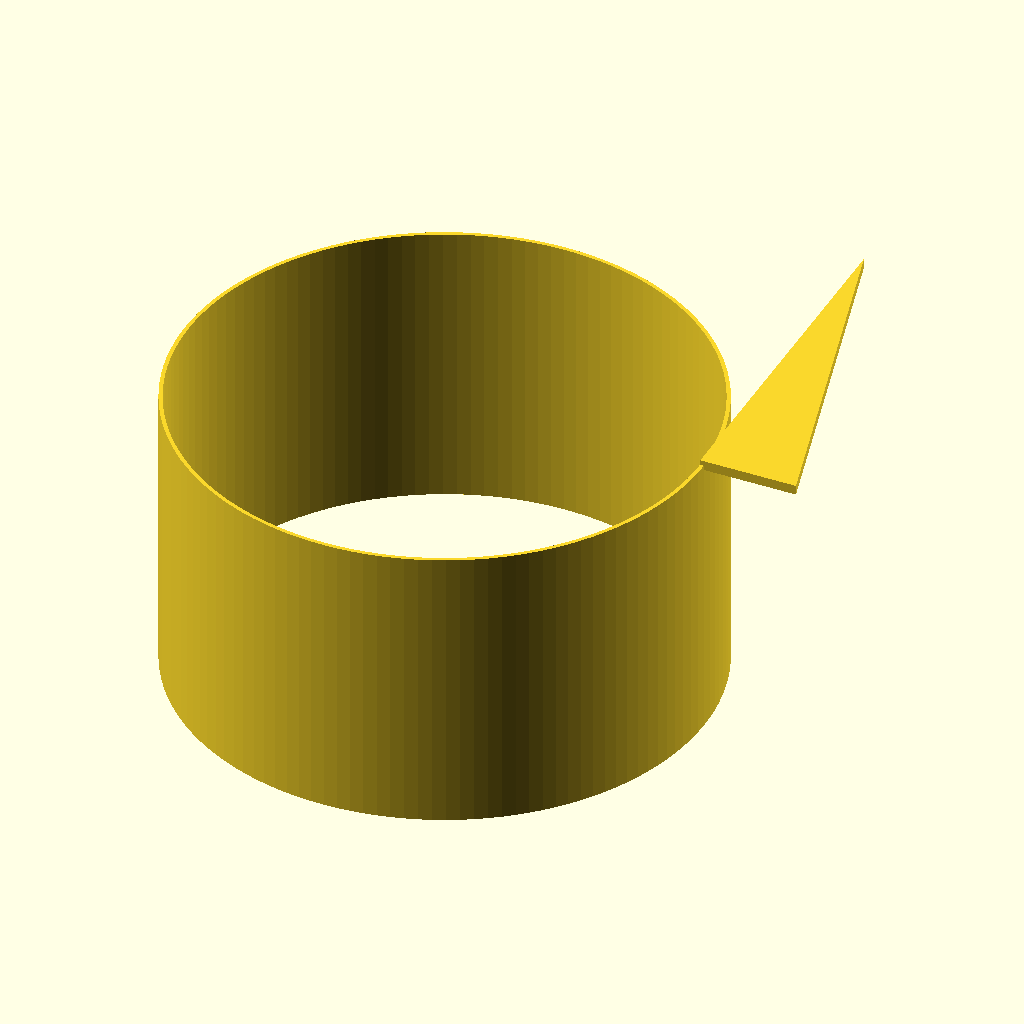
Cell 1: rendered with the file's own defaults.
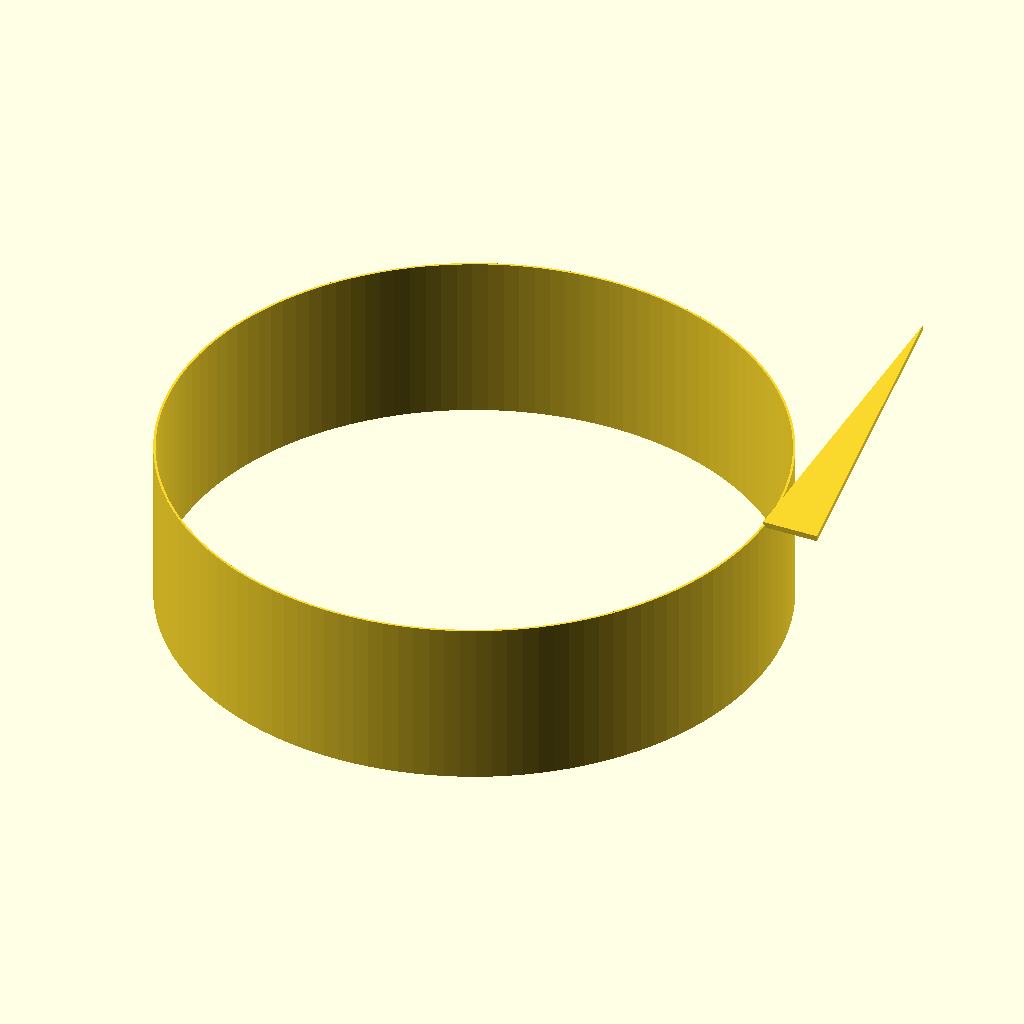
Cell 2 — hole_dia set to 108.4, the other parameters unchanged.
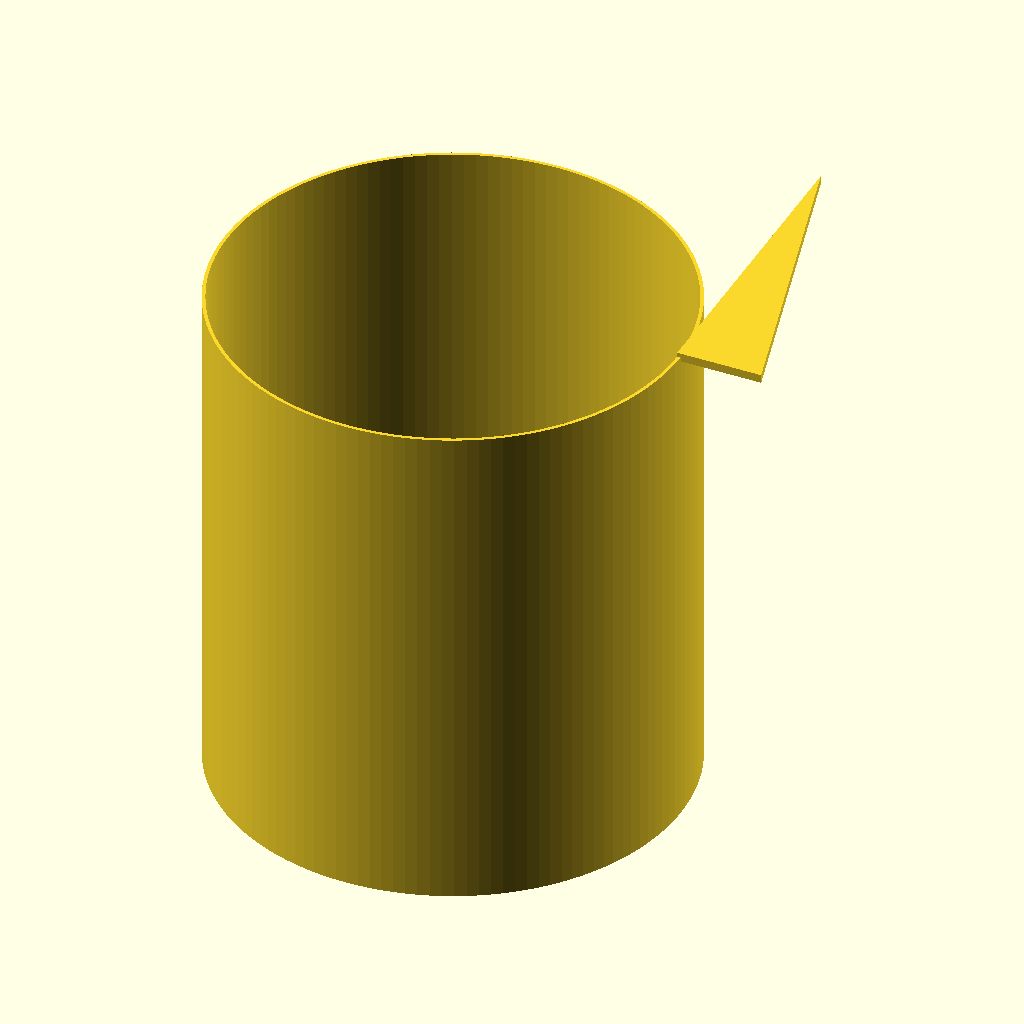
Cell 3: hole_depth = 60 (everything else at default).
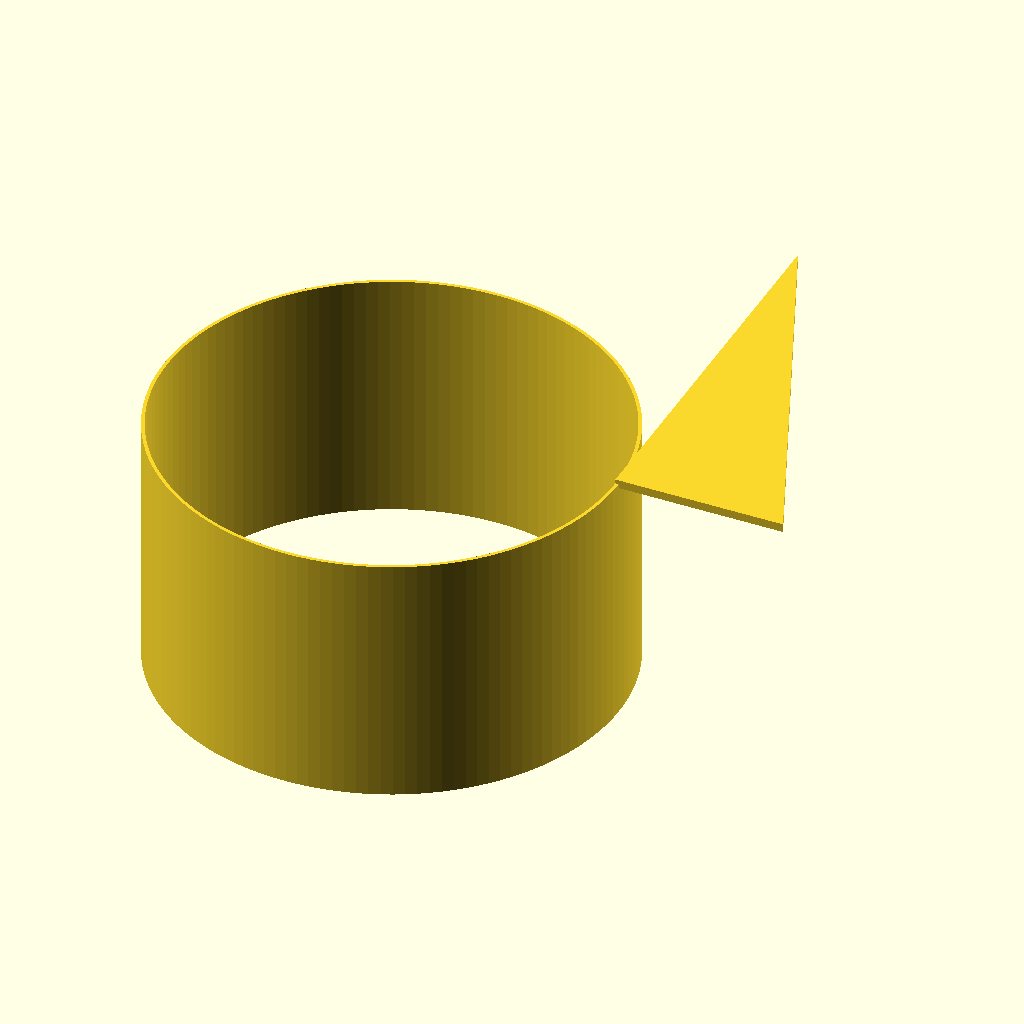
Cell 4: the same model with lip_len = 20.
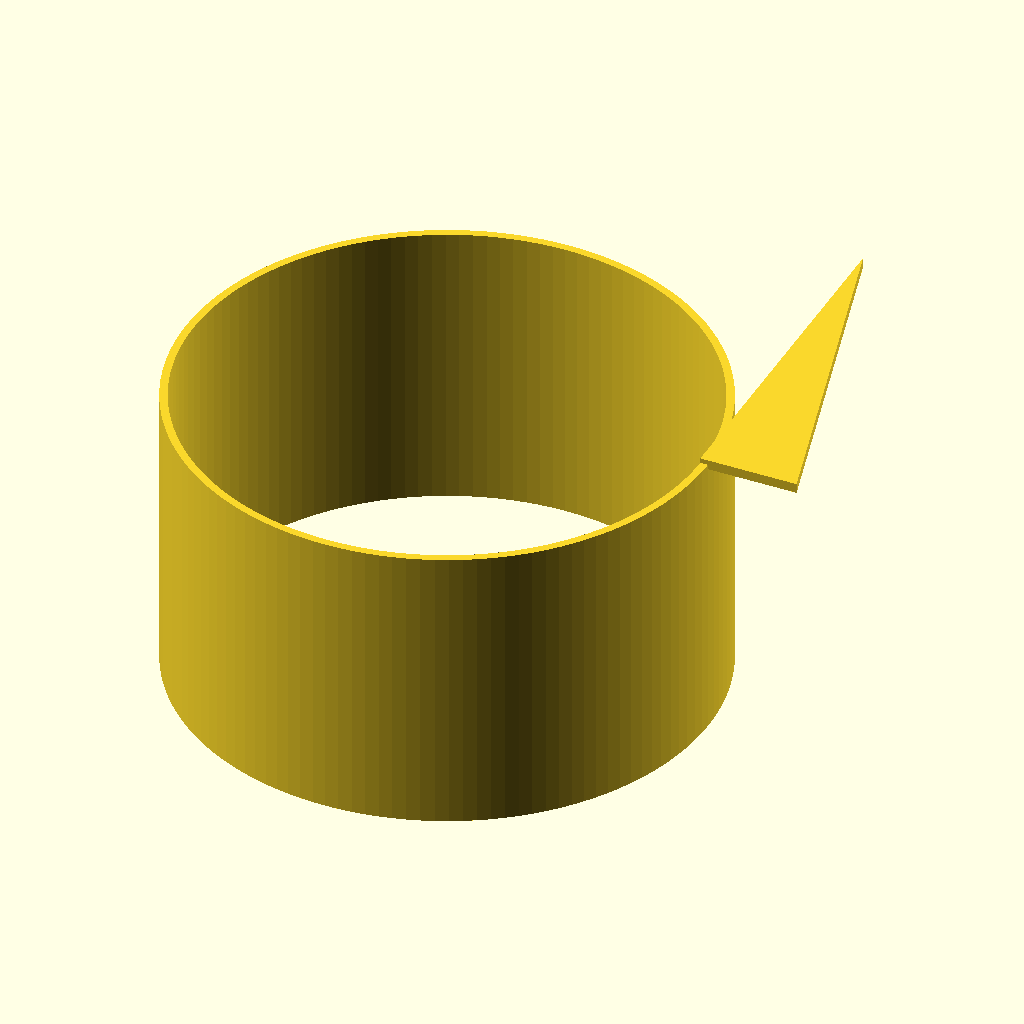
Cell 5: the same model with wall_thick = 1.6.
All cells are drawn from the same view direction (rotation 55°, 0°, 25°, orthographic, colour scheme Cornfield), but the view is re-fitted for each cell, so position and scale can differ between cells as well as the parameter.
OpenSCAD source file bad.scad:
// Desk hole insert for example workspace

$fn = 128;

hole_dia = 54.2;
hole_depth = 30.0;
lip_len = 10.0;
wall_thick = 0.8;
hole_inner_dia = hole_dia-wall_thick;
lip_max_thick = 0.24;

module insideHole3D() {
    translate([0,0,-hole_depth])
    linear_extrude(hole_depth)
    difference() {
        circle(d=hole_dia);
        circle(d=hole_inner_dia);
    }
}

module holeLip3D() {
    //rotate_extrude() {
        polygon([
            [hole_inner_dia/2, 0], 
            [hole_inner_dia/2+lip_len, 0],
            [hole_inner_dia/2, hole_inner_dia/2+lip_len]
            
        ]);
    //}
}

module holeInsert() {
    union() {
        insideHole3D();
        holeLip3D();
    }
}

holeLip3D();
insideHole3D();
Customizer parameters (derived from the source; name, type, default, range or options):
hole_dia: number, default 54.2
hole_depth: number, default 30
lip_len: number, default 10
wall_thick: number, default 0.8
lip_max_thick: number, default 0.24
